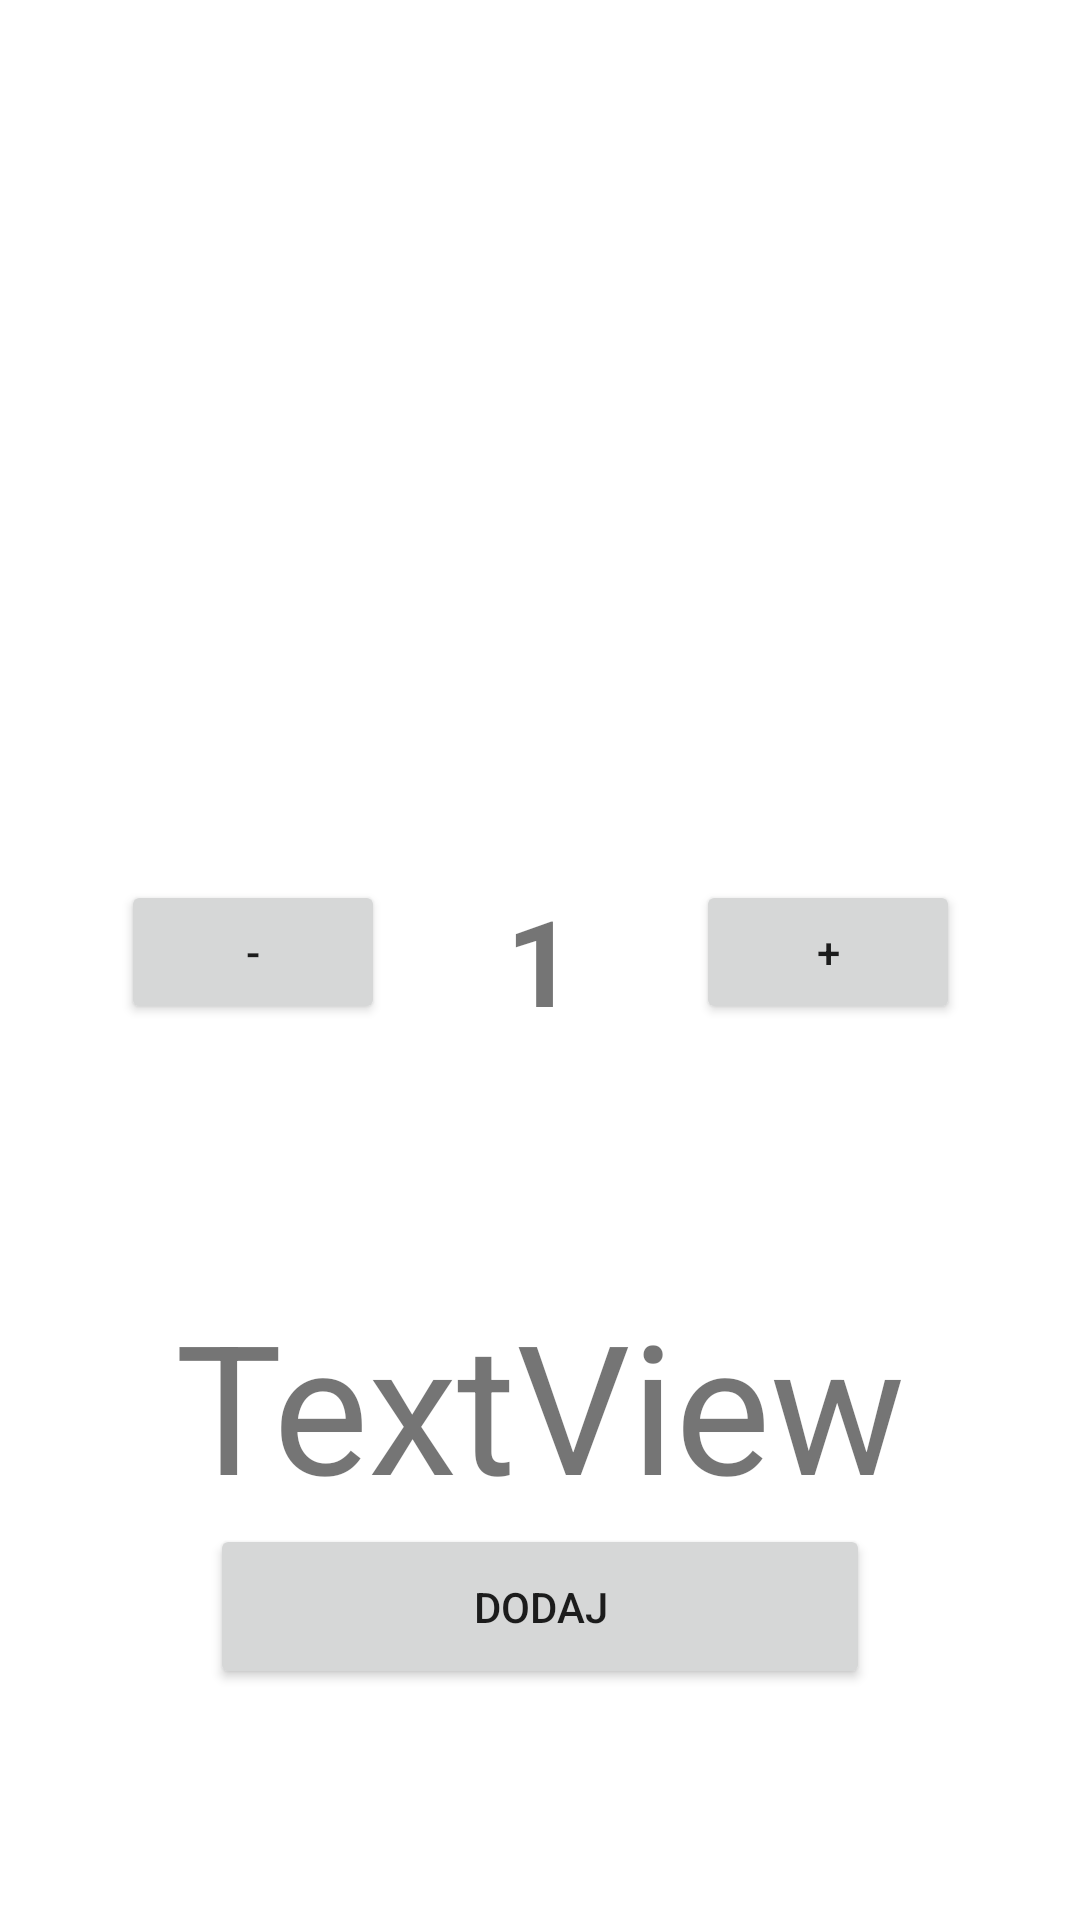

Layout XML and referenced resources for this Android screen:
<!-- AndroidManifest.xml: application theme Theme.Masero -->
<!-- res/layout/activity_add_to_cart.xml -->
<?xml version="1.0" encoding="utf-8"?>
<androidx.constraintlayout.widget.ConstraintLayout xmlns:android="http://schemas.android.com/apk/res/android"
    xmlns:app="http://schemas.android.com/apk/res-auto"
    xmlns:tools="http://schemas.android.com/tools"
    android:layout_width="match_parent"
    android:layout_height="match_parent"
    tools:context=".AddToCart">

    <Button
        android:id="@+id/decrement"
        android:layout_width="wrap_content"
        android:layout_height="wrap_content"
        android:text="-"
        android:onClick="onClickDecrement"
        app:layout_constraintEnd_toStartOf="@+id/quantity"
        app:layout_constraintStart_toStartOf="parent"
        app:layout_constraintTop_toTopOf="@+id/quantity" />

    <TextView
        android:id="@+id/quantity"
        android:layout_width="wrap_content"
        android:layout_height="wrap_content"
        android:text="1"
        android:textSize="40sp"
        android:textStyle="bold"
        app:layout_constraintBottom_toBottomOf="parent"
        app:layout_constraintEnd_toEndOf="parent"
        app:layout_constraintStart_toStartOf="parent"
        app:layout_constraintTop_toTopOf="parent" />

    <Button
        android:id="@+id/increment"
        android:layout_width="wrap_content"
        android:layout_height="wrap_content"
        android:text="+"
        android:onClick="onClickIncrement"
        app:layout_constraintEnd_toEndOf="parent"
        app:layout_constraintStart_toEndOf="@+id/quantity"
        app:layout_constraintTop_toTopOf="@+id/quantity" />

    <ImageView
        android:id="@+id/myImage"
        android:layout_width="wrap_content"
        android:layout_height="wrap_content"
        app:layout_constraintBottom_toTopOf="@+id/quantity"
        app:layout_constraintEnd_toEndOf="parent"
        app:layout_constraintStart_toStartOf="parent"
        app:layout_constraintTop_toTopOf="parent"
        tools:srcCompat="@tools:sample/avatars" />

    <TextView
        android:id="@+id/priceTotal"
        android:layout_width="wrap_content"
        android:layout_height="wrap_content"
        android:text="TextView"
        android:textSize="60sp"
        app:layout_constraintBottom_toBottomOf="parent"
        app:layout_constraintEnd_toEndOf="parent"
        app:layout_constraintStart_toStartOf="parent"
        app:layout_constraintTop_toBottomOf="@+id/quantity"
        app:layout_constraintVertical_bias="0.382" />

    <Button
        android:id="@+id/add"
        android:layout_width="220dp"
        android:layout_height="55dp"
        android:text="Dodaj"
        android:onClick="add"
        app:layout_constraintEnd_toEndOf="parent"
        app:layout_constraintStart_toStartOf="parent"
        app:layout_constraintTop_toBottomOf="@+id/priceTotal" />
</androidx.constraintlayout.widget.ConstraintLayout>
<!-- resources referenced by this layout -->
<resources>
  <style name="Theme.Masero" parent="Theme.MaterialComponents.DayNight.DarkActionBar">
          
          <item name="colorPrimary">@color/purple_500</item>
          <item name="colorPrimaryVariant">@color/purple_700</item>
          <item name="colorOnPrimary">@color/white</item>
          
          <item name="colorSecondary">@color/teal_200</item>
          <item name="colorSecondaryVariant">@color/teal_700</item>
          <item name="colorOnSecondary">@color/black</item>
          
          <item name="android:statusBarColor" tools:targetApi="l">?attr/colorPrimaryVariant</item>
          
      </style>
  <!-- not gathered from this repository: default colours our renderer supplied (Android Studio template values) -->
  <color name="purple_500">#FF6200EE</color>
  <color name="purple_700">#FF3700B3</color>
  <color name="teal_200">#FF03DAC5</color>
  <color name="teal_700">#FF018786</color>
  <color name="black">#FF000000</color>
  <color name="white">#FFFFFFFF</color>
</resources>
